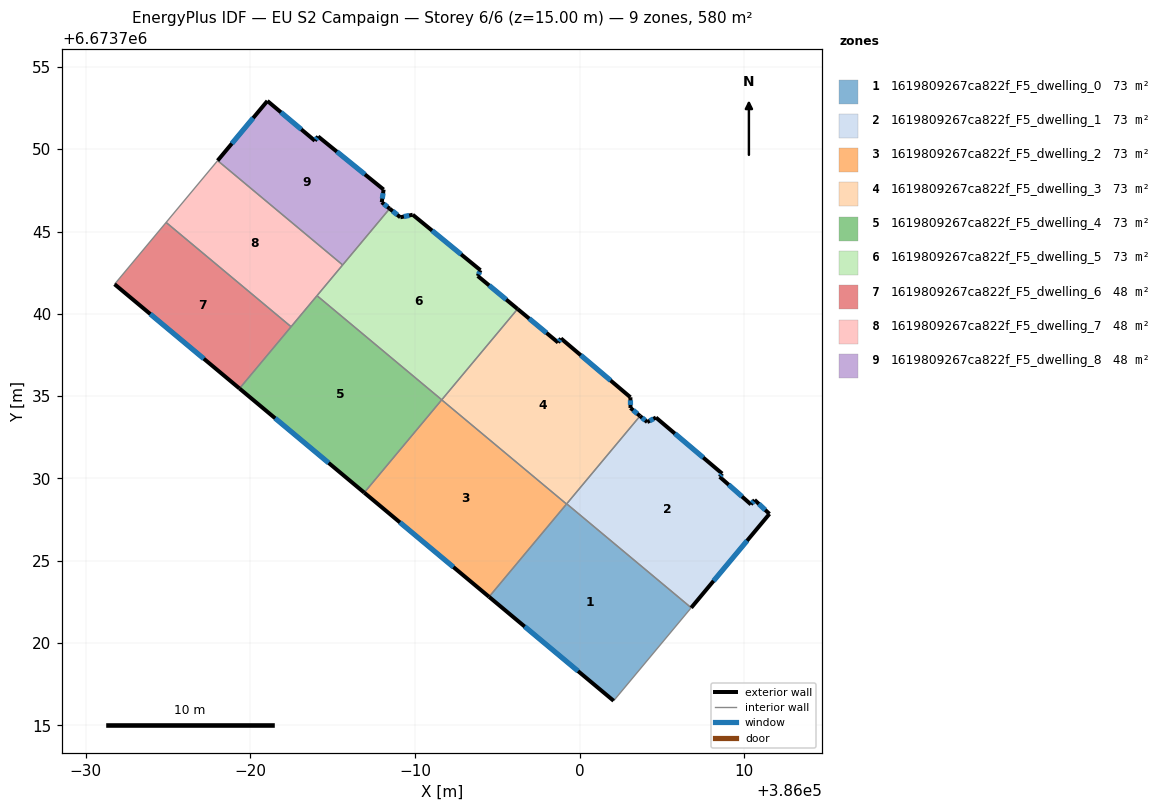
=== STOREY PLAN SPEC (per zone: floor XY polygon, exterior-wall plan segments, windows/doors) ===
zone 1: 1619809267ca822f_F5_dwelling_0  (72.5 m²)
  floor: (386006.78, 6673722.15) (386002.07, 6673716.50) (385994.50, 6673722.81) (385999.22, 6673728.46)
  exterior wall: (385994.50, 6673722.81) – (386002.07, 6673716.50)  [9.9 m]
    window: (385996.66, 6673721.01) – (385999.90, 6673718.30)  [5.4 m²]
  interior walls: 4
zone 2: 1619809267ca822f_F5_dwelling_1  (72.5 m²)
  floor: (386008.66, 6673730.30) (386008.51, 6673730.10) (386010.41, 6673728.42) (386010.63, 6673728.70) (386011.53, 6673727.85) (386006.78, 6673722.15) (385999.22, 6673728.46) (386003.67, 6673733.80) (386004.11, 6673733.43) (386004.64, 6673733.70)
  exterior wall: (386010.41, 6673728.42) – (386008.51, 6673730.10)  [2.5 m]
    window: (386009.86, 6673728.90) – (386009.05, 6673729.62)  [1.4 m²]
  exterior wall: (386010.63, 6673728.70) – (386010.41, 6673728.42)  [0.4 m]
    window: (386010.57, 6673728.62) – (386010.47, 6673728.50)  [0.2 m²]
  exterior wall: (386011.53, 6673727.85) – (386010.63, 6673728.70)  [1.2 m]
    window: (386011.27, 6673728.09) – (386010.89, 6673728.46)  [0.7 m²]
  exterior wall: (386006.78, 6673722.15) – (386011.53, 6673727.85)  [7.4 m]
    window: (386008.14, 6673723.78) – (386010.17, 6673726.22)  [4.1 m²]
  exterior wall: (386004.11, 6673733.43) – (386003.67, 6673733.80)  [0.6 m]
    window: (386003.98, 6673733.53) – (386003.79, 6673733.69)  [0.3 m²]
  exterior wall: (386004.64, 6673733.70) – (386004.11, 6673733.43)  [0.6 m]
    window: (386004.48, 6673733.62) – (386004.26, 6673733.51)  [0.3 m²]
  exterior wall: (386008.66, 6673730.30) – (386004.64, 6673733.70)  [5.3 m]
    window: (386007.51, 6673731.27) – (386005.79, 6673732.73)  [2.9 m²]
  exterior wall: (386008.51, 6673730.10) – (386008.66, 6673730.30)  [0.2 m]
    window: (386008.55, 6673730.16) – (386008.62, 6673730.24)  [0.1 m²]
  interior walls: 2
zone 3: 1619809267ca822f_F5_dwelling_2  (72.5 m²)
  floor: (385999.20, 6673728.45) (385994.50, 6673722.81) (385986.92, 6673729.14) (385991.62, 6673734.78)
  exterior wall: (385986.92, 6673729.14) – (385994.50, 6673722.81)  [9.9 m]
    window: (385989.08, 6673727.33) – (385992.33, 6673724.62)  [5.4 m²]
  interior walls: 3
zone 4: 1619809267ca822f_F5_dwelling_3  (72.5 m²)
  floor: (385998.86, 6673738.51) (386003.09, 6673734.93) (386003.09, 6673734.28) (386003.67, 6673733.80) (385999.20, 6673728.45) (385991.62, 6673734.78) (385996.23, 6673740.30) (385998.69, 6673738.26)
  exterior wall: (386003.67, 6673733.80) – (386003.09, 6673734.28)  [0.8 m]
    window: (386003.50, 6673733.94) – (386003.26, 6673734.14)  [0.4 m²]
  exterior wall: (385998.69, 6673738.26) – (385996.23, 6673740.30)  [3.2 m]
    window: (385997.99, 6673738.84) – (385996.93, 6673739.72)  [1.8 m²]
  exterior wall: (385998.86, 6673738.51) – (385998.69, 6673738.26)  [0.3 m]
    window: (385998.82, 6673738.44) – (385998.74, 6673738.33)  [0.2 m²]
  exterior wall: (386003.09, 6673734.93) – (385998.86, 6673738.51)  [5.5 m]
    window: (386001.88, 6673735.95) – (386000.07, 6673737.49)  [3.0 m²]
  exterior wall: (386003.09, 6673734.28) – (386003.09, 6673734.93)  [0.6 m]
    window: (386003.09, 6673734.47) – (386003.09, 6673734.75)  [0.4 m²]
  interior walls: 4
zone 5: 1619809267ca822f_F5_dwelling_4  (72.5 m²)
  floor: (385991.62, 6673734.78) (385986.92, 6673729.14) (385979.34, 6673735.47) (385984.05, 6673741.11)
  exterior wall: (385979.34, 6673735.47) – (385986.92, 6673729.14)  [9.9 m]
    window: (385981.50, 6673733.66) – (385984.75, 6673730.95)  [5.4 m²]
  interior walls: 4
zone 6: 1619809267ca822f_F5_dwelling_5  (72.5 m²)
  floor: (385993.97, 6673742.65) (385993.81, 6673742.30) (385996.23, 6673740.30) (385991.62, 6673734.78) (385984.05, 6673741.11) (385988.46, 6673746.39) (385989.11, 6673745.87) (385989.86, 6673746.02)
  exterior wall: (385996.23, 6673740.30) – (385993.81, 6673742.30)  [3.1 m]
    window: (385995.54, 6673740.87) – (385994.50, 6673741.73)  [1.7 m²]
  exterior wall: (385989.11, 6673745.87) – (385988.46, 6673746.39)  [0.8 m]
    window: (385988.92, 6673746.02) – (385988.64, 6673746.24)  [0.5 m²]
  exterior wall: (385989.86, 6673746.02) – (385989.11, 6673745.87)  [0.8 m]
    window: (385989.65, 6673745.98) – (385989.32, 6673745.91)  [0.4 m²]
  exterior wall: (385993.97, 6673742.65) – (385989.86, 6673746.02)  [5.3 m]
    window: (385992.80, 6673743.62) – (385991.04, 6673745.06)  [2.9 m²]
  exterior wall: (385993.81, 6673742.30) – (385993.97, 6673742.65)  [0.4 m]
    window: (385993.86, 6673742.40) – (385993.93, 6673742.55)  [0.2 m²]
  interior walls: 4
zone 7: 1619809267ca822f_F5_dwelling_6  (48.3 m²)
  floor: (385982.47, 6673739.22) (385979.34, 6673735.47) (385971.75, 6673741.80) (385974.88, 6673745.56)
  exterior wall: (385971.75, 6673741.80) – (385979.34, 6673735.47)  [9.9 m]
    window: (385973.92, 6673739.99) – (385977.17, 6673737.28)  [5.4 m²]
  interior walls: 3
zone 8: 1619809267ca822f_F5_dwelling_7  (48.3 m²)
  floor: (385985.60, 6673742.97) (385982.47, 6673739.22) (385974.88, 6673745.56) (385978.01, 6673749.31)
  interior walls: 5
zone 9: 1619809267ca822f_F5_dwelling_8  (48.3 m²)
  floor: (385984.11, 6673750.78) (385988.09, 6673747.55) (385987.98, 6673746.78) (385988.46, 6673746.39) (385985.60, 6673742.97) (385978.01, 6673749.31) (385981.03, 6673752.94) (385983.92, 6673750.52)
  exterior wall: (385981.03, 6673752.94) – (385978.01, 6673749.31)  [4.7 m]
    window: (385980.17, 6673751.90) – (385978.87, 6673750.35)  [2.6 m²]
  exterior wall: (385983.92, 6673750.52) – (385981.03, 6673752.94)  [3.8 m]
    window: (385983.09, 6673751.21) – (385981.86, 6673752.24)  [2.1 m²]
  exterior wall: (385984.11, 6673750.78) – (385983.92, 6673750.52)  [0.3 m]
    window: (385984.06, 6673750.70) – (385983.97, 6673750.59)  [0.2 m²]
  exterior wall: (385988.09, 6673747.55) – (385984.11, 6673750.78)  [5.1 m]
    window: (385986.96, 6673748.47) – (385985.25, 6673749.86)  [2.8 m²]
  exterior wall: (385987.98, 6673746.78) – (385988.09, 6673747.55)  [0.8 m]
    window: (385988.01, 6673747.00) – (385988.06, 6673747.33)  [0.4 m²]
  exterior wall: (385988.46, 6673746.39) – (385987.98, 6673746.78)  [0.6 m]
    window: (385988.32, 6673746.50) – (385988.12, 6673746.67)  [0.3 m²]
  interior walls: 2

=== DERIVED (storey summary) ===
Building: EU S2 Campaign
Storey: 6 of 6  (floor level z = 15.00 m)
Storey gross floor area: 580.1 m²
Zones on this storey: 9
  - 1619809267ca822f_F5_dwelling_0: floor 72.5 m²; exterior wall 9.9 m (29.6 m²); 1 window(s) 5.4 m²; WWR 18.4%
  - 1619809267ca822f_F5_dwelling_1: floor 72.5 m²; exterior wall 18.2 m (54.7 m²); 8 window(s) 10.0 m²; WWR 18.4%
  - 1619809267ca822f_F5_dwelling_2: floor 72.5 m²; exterior wall 9.9 m (29.6 m²); 1 window(s) 5.4 m²; WWR 18.4%
  - 1619809267ca822f_F5_dwelling_3: floor 72.5 m²; exterior wall 10.4 m (31.3 m²); 5 window(s) 5.8 m²; WWR 18.4%
  - 1619809267ca822f_F5_dwelling_4: floor 72.5 m²; exterior wall 9.9 m (29.6 m²); 1 window(s) 5.4 m²; WWR 18.4%
  - 1619809267ca822f_F5_dwelling_5: floor 72.5 m²; exterior wall 10.4 m (31.3 m²); 5 window(s) 5.8 m²; WWR 18.4%
  - 1619809267ca822f_F5_dwelling_6: floor 48.3 m²; exterior wall 9.9 m (29.7 m²); 1 window(s) 5.4 m²; WWR 18.4%
  - 1619809267ca822f_F5_dwelling_7: floor 48.3 m²
  - 1619809267ca822f_F5_dwelling_8: floor 48.3 m²; exterior wall 15.3 m (46.0 m²); 6 window(s) 8.4 m²; WWR 18.4%
Zone adjacency (shared interzone walls):
  - 1619809267ca822f_F5_dwelling_0 ↔ 1619809267ca822f_F5_dwelling_1
  - 1619809267ca822f_F5_dwelling_0 ↔ 1619809267ca822f_F5_dwelling_2
  - 1619809267ca822f_F5_dwelling_0 ↔ 1619809267ca822f_F5_dwelling_3
  - 1619809267ca822f_F5_dwelling_1 ↔ 1619809267ca822f_F5_dwelling_3
  - 1619809267ca822f_F5_dwelling_2 ↔ 1619809267ca822f_F5_dwelling_3
  - 1619809267ca822f_F5_dwelling_2 ↔ 1619809267ca822f_F5_dwelling_4
  - 1619809267ca822f_F5_dwelling_3 ↔ 1619809267ca822f_F5_dwelling_5
  - 1619809267ca822f_F5_dwelling_4 ↔ 1619809267ca822f_F5_dwelling_5
  - 1619809267ca822f_F5_dwelling_4 ↔ 1619809267ca822f_F5_dwelling_6
  - 1619809267ca822f_F5_dwelling_4 ↔ 1619809267ca822f_F5_dwelling_7
  - 1619809267ca822f_F5_dwelling_5 ↔ 1619809267ca822f_F5_dwelling_7
  - 1619809267ca822f_F5_dwelling_5 ↔ 1619809267ca822f_F5_dwelling_8
  - 1619809267ca822f_F5_dwelling_6 ↔ 1619809267ca822f_F5_dwelling_7
  - 1619809267ca822f_F5_dwelling_7 ↔ 1619809267ca822f_F5_dwelling_8